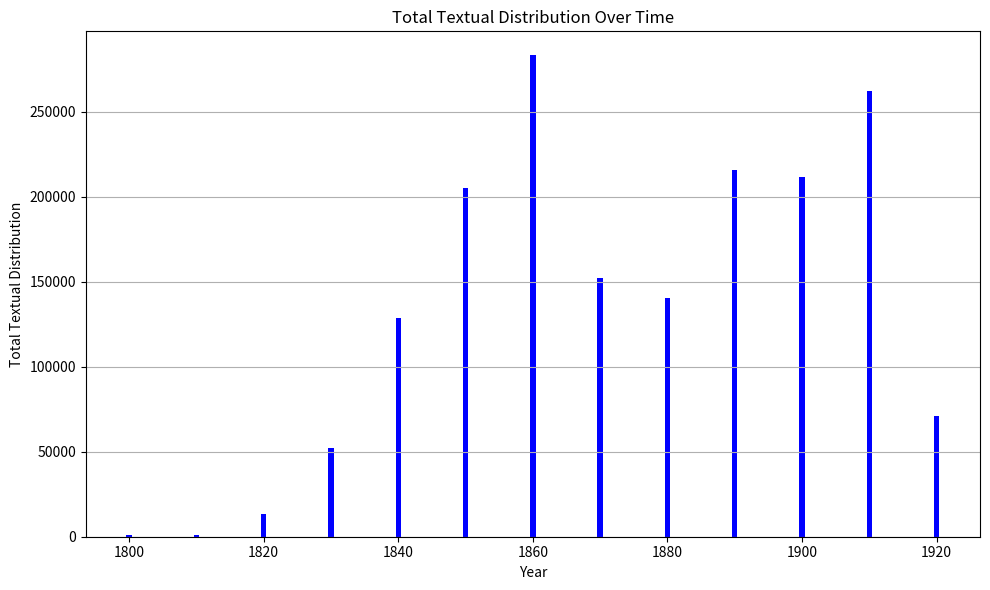

Recreate this plot in Python.
import matplotlib.pyplot as plt

# Years and their respective sums
years = [1800, 1810, 1820, 1830, 1840, 1850, 1860, 1870, 1880, 1890, 1900, 1910, 1920]
totals = [1248, 1136, 13343, 52157, 128411, 204902, 283098, 152148, 140437, 215966, 211507, 262179, 71013]

plt.figure(figsize=(10, 6))
plt.bar(years, totals, color='blue')
plt.xlabel('Year')
plt.ylabel('Total Textual Distribution')
plt.title('Total Textual Distribution Over Time')
plt.grid(axis='y')
plt.tight_layout()

plt.show()
